Run: headless pygame with SDL's dummy video driver; simulated clock (each Clock.tick advances the game by its frame time, no real sleeping); random seed 0; keys injected as events and as key.get_pressed() state; mouse plan: one left click at the window centre at the start of phase 2, then a move to the lower-right quarter at the start of phase 3.
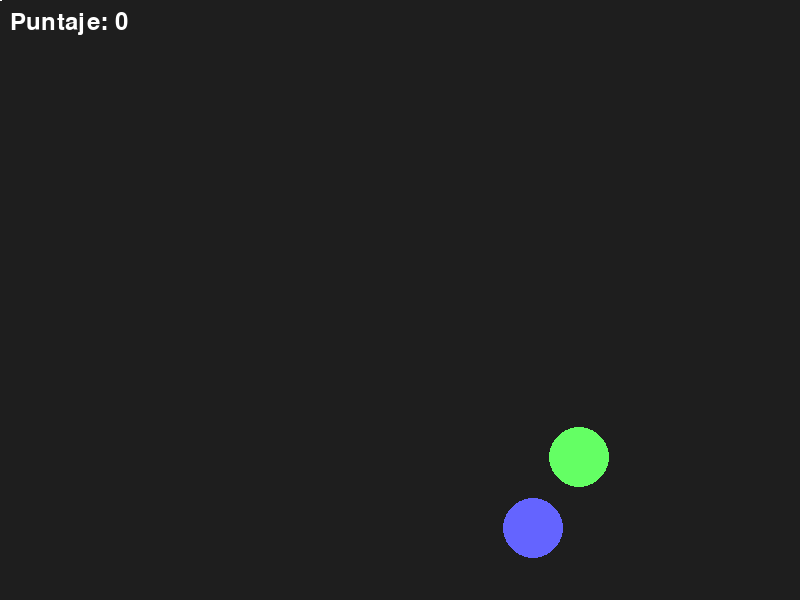
Frame 1 of 4 · flips 1–60 · no input
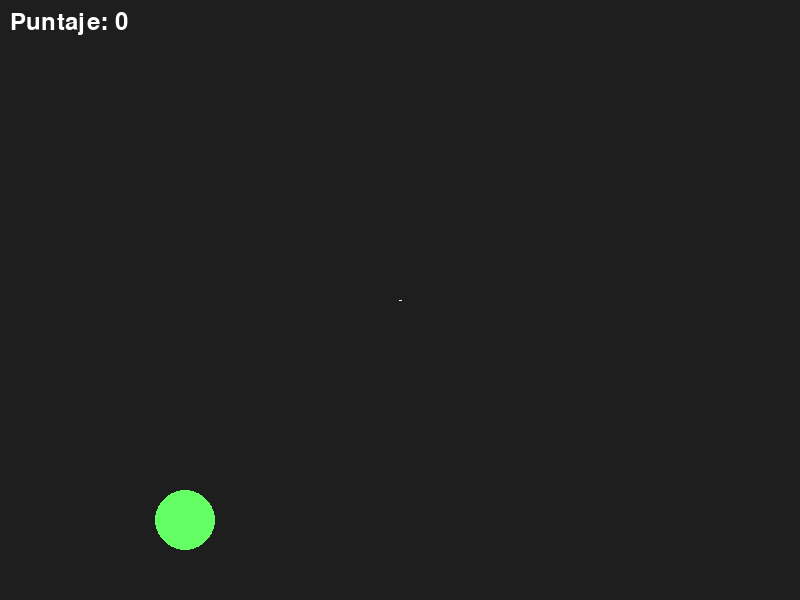
Frame 2 of 4 · flips 61–180 · clicked the window centre · tapped SPACE, RETURN · held RIGHT (→), D
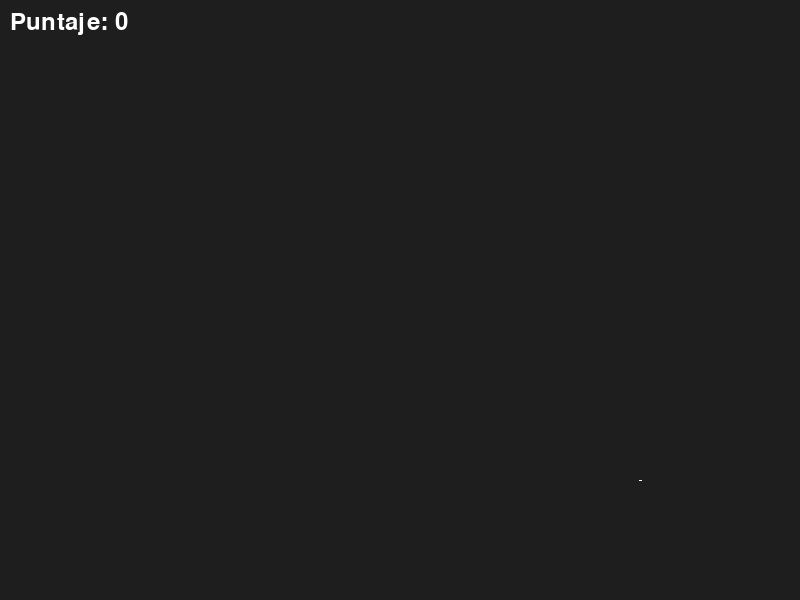
Frame 3 of 4 · flips 181–300 · moved the mouse to the lower-right quarter · held DOWN (↓), S
Frame 4 of 4 · flips 301–420 · held LEFT (←), A, UP (↑), W · screen unchanged from frame 3, image omitted

The pygame program that drew these frames:

import pygame
import random
import math
import sys

# Inicializar pygame
pygame.init()

# Configuración de pantalla
WIDTH, HEIGHT = 800, 600
screen = pygame.display.set_mode((WIDTH, HEIGHT))
pygame.display.set_caption("Mini Fruit Ninja")

# Colores
WHITE = (255, 255, 255)
RED = (255, 0, 0)

# Fuente
font = pygame.font.Font(None, 36)

# Reloj
clock = pygame.time.Clock()

# Clase Fruta
class Fruit:
    def __init__(self):
        self.x = random.randint(100, WIDTH - 100)
        self.y = HEIGHT + 50
        self.radius = 30
        self.color = random.choice([(255, 100, 100), (100, 255, 100), (100, 100, 255)])
        self.vel_y = random.uniform(-15, -10)
        self.vel_x = random.uniform(-3, 3)
        self.active = True

    def move(self):
        self.x += self.vel_x
        self.y += self.vel_y
        self.vel_y += 0.5  # gravedad
        if self.y > HEIGHT + 50:
            self.active = False

    def draw(self, surface):
        pygame.draw.circle(surface, self.color, (int(self.x), int(self.y)), self.radius)

# Variables del juego
fruits = []
score = 0
mouse_positions = []

# Loop principal
running = True
while running:
    screen.fill((30, 30, 30))
    dt = clock.tick(60)

    for event in pygame.event.get():
        if event.type == pygame.QUIT:
            running = False

    # Registrar movimiento del ratón
    mouse_positions.append(pygame.mouse.get_pos())
    if len(mouse_positions) > 15:
        mouse_positions.pop(0)

    # Generar nuevas frutas
    if random.random() < 0.02:
        fruits.append(Fruit())

    # Mover y dibujar frutas
    for fruit in fruits[:]:
        fruit.move()
        fruit.draw(screen)
        if not fruit.active:
            fruits.remove(fruit)

    # Dibujar el "corte" del ratón
    if len(mouse_positions) > 1:
        pygame.draw.lines(screen, WHITE, False, mouse_positions, 3)

    # Detectar colisiones (corte de frutas)
    for fruit in fruits[:]:
        for pos in mouse_positions:
            if math.hypot(fruit.x - pos[0], fruit.y - pos[1]) < fruit.radius:
                score += 1
                fruits.remove(fruit)
                break

    # Mostrar puntaje
    score_text = font.render(f"Puntaje: {score}", True, WHITE)
    screen.blit(score_text, (10, 10))

    pygame.display.flip()

pygame.quit()
sys.exit()
